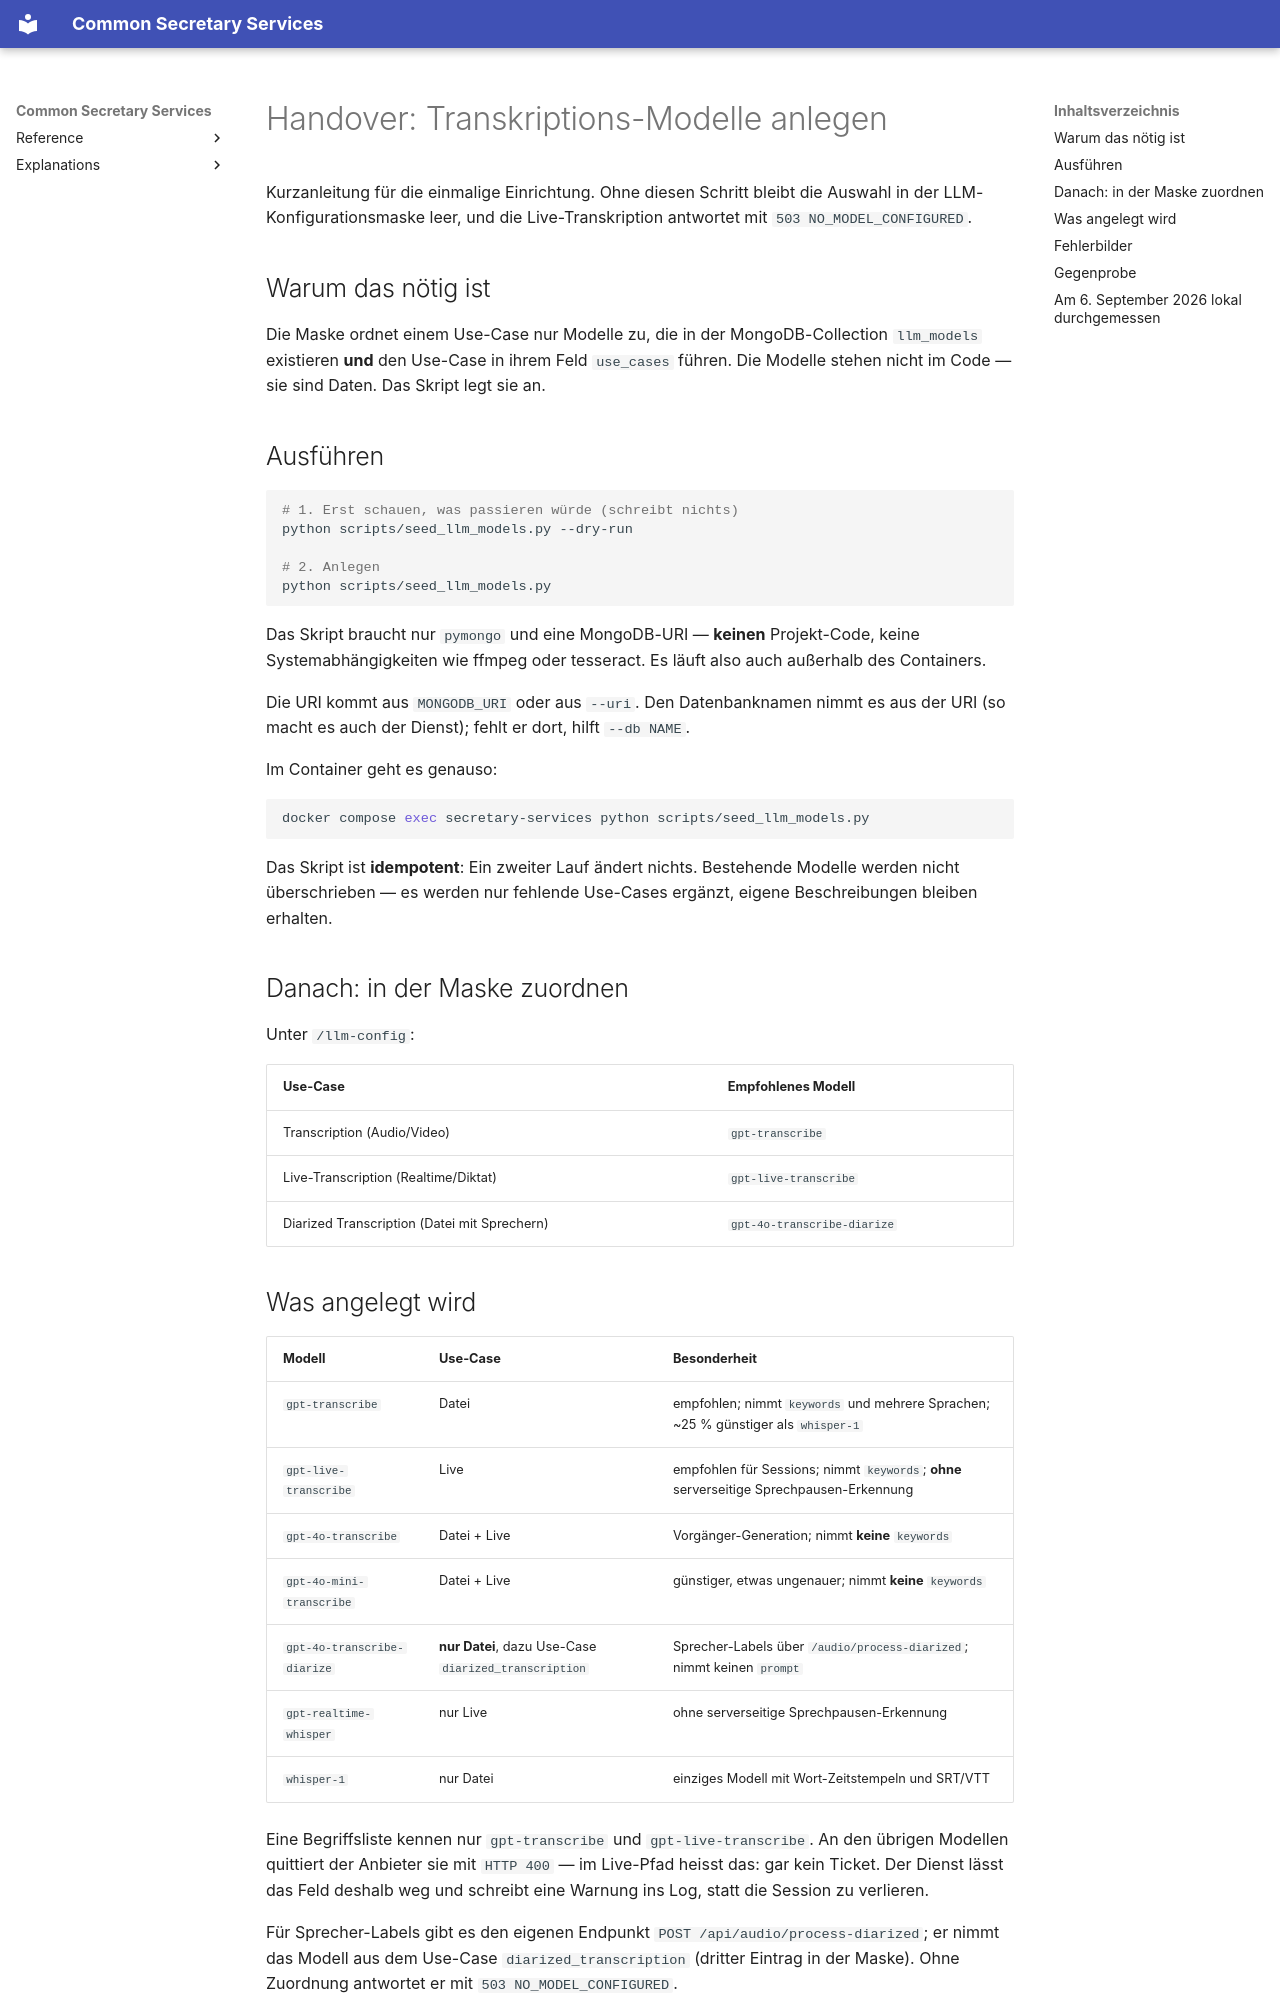

repository: bCommonsLAB/CommonSecretaryServices · page: handover-transkriptions-modelle/index.html · generator: mkdocs

# Handover: Transkriptions-Modelle anlegen

Kurzanleitung für die einmalige Einrichtung. Ohne diesen Schritt bleibt die Auswahl in
der LLM-Konfigurationsmaske leer, und die Live-Transkription antwortet mit
`503 NO_MODEL_CONFIGURED`.

## Warum das nötig ist

Die Maske ordnet einem Use-Case nur Modelle zu, die in der MongoDB-Collection
`llm_models` existieren **und** den Use-Case in ihrem Feld `use_cases` führen. Die
Modelle stehen nicht im Code — sie sind Daten. Das Skript legt sie an.

## Ausführen

```bash
# 1. Erst schauen, was passieren würde (schreibt nichts)
python scripts/seed_llm_models.py --dry-run

# 2. Anlegen
python scripts/seed_llm_models.py
```

Das Skript braucht nur `pymongo` und eine MongoDB-URI — **keinen** Projekt-Code, keine
Systemabhängigkeiten wie ffmpeg oder tesseract. Es läuft also auch außerhalb des
Containers.

Die URI kommt aus `MONGODB_URI` oder aus `--uri`. Den Datenbanknamen nimmt es aus der
URI (so macht es auch der Dienst); fehlt er dort, hilft `--db NAME`.

Im Container geht es genauso:

```bash
docker compose exec secretary-services python scripts/seed_llm_models.py
```

Das Skript ist **idempotent**: Ein zweiter Lauf ändert nichts. Bestehende Modelle werden
nicht überschrieben — es werden nur fehlende Use-Cases ergänzt, eigene Beschreibungen
bleiben erhalten.

## Danach: in der Maske zuordnen

Unter `/llm-config`:

| Use-Case | Empfohlenes Modell |
|---|---|
| Transcription (Audio/Video) | `gpt-transcribe` |
| Live-Transcription (Realtime/Diktat) | `gpt-live-transcribe` |
| Diarized Transcription (Datei mit Sprechern) | `gpt-4o-transcribe-diarize` |
